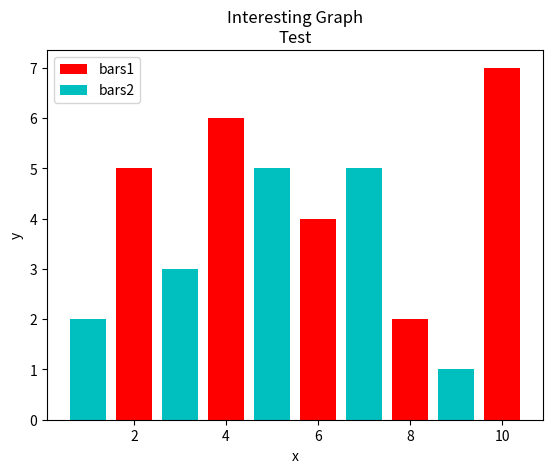

Here is the Python script that generated this plot:
#/usr/bin/python2.7
import matplotlib.pyplot as plt

x = [2, 4, 6, 8, 10]
y = [5, 6, 4, 2, 7]

x2 = [1, 3, 5, 7, 9]
y2 = [2, 3, 5, 5, 1]

plt.bar(x, y, label='bars1', color='r')
plt.bar(x2, y2, label='bars2', color='c')

plt.xlabel('x')
plt.ylabel('y')

plt.title('Interesting Graph\nTest')
plt.legend()
plt.show()